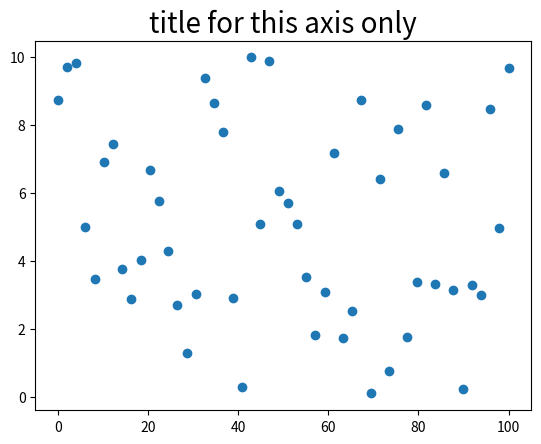

Write the Python code that produced this figure.
# -*- coding: utf-8 -*-
import numpy as np
import matplotlib.pyplot as plt
x = np.linspace(0.0,100,50)
y = np.random.uniform(low=0,high=10,size=50)
plt.scatter(x,y)
# get reference to the current axis
ax = plt.gca()
# HERE
ax.set_title('title for this axis only', fontsize=20)
